7-way image classification set "dataset" from GitHub (TranHuuHoang99/CPP_Library); label vocabulary: image cachua, image carot, image chuoi, image man, image ot, image tl, image xoai.

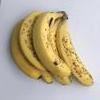
Label: image chuoi

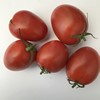
Label: image cachua

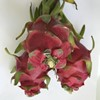
Label: image tl

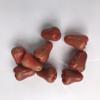
Label: image man

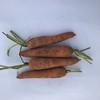
Label: image carot

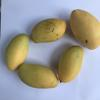
Label: image xoai
